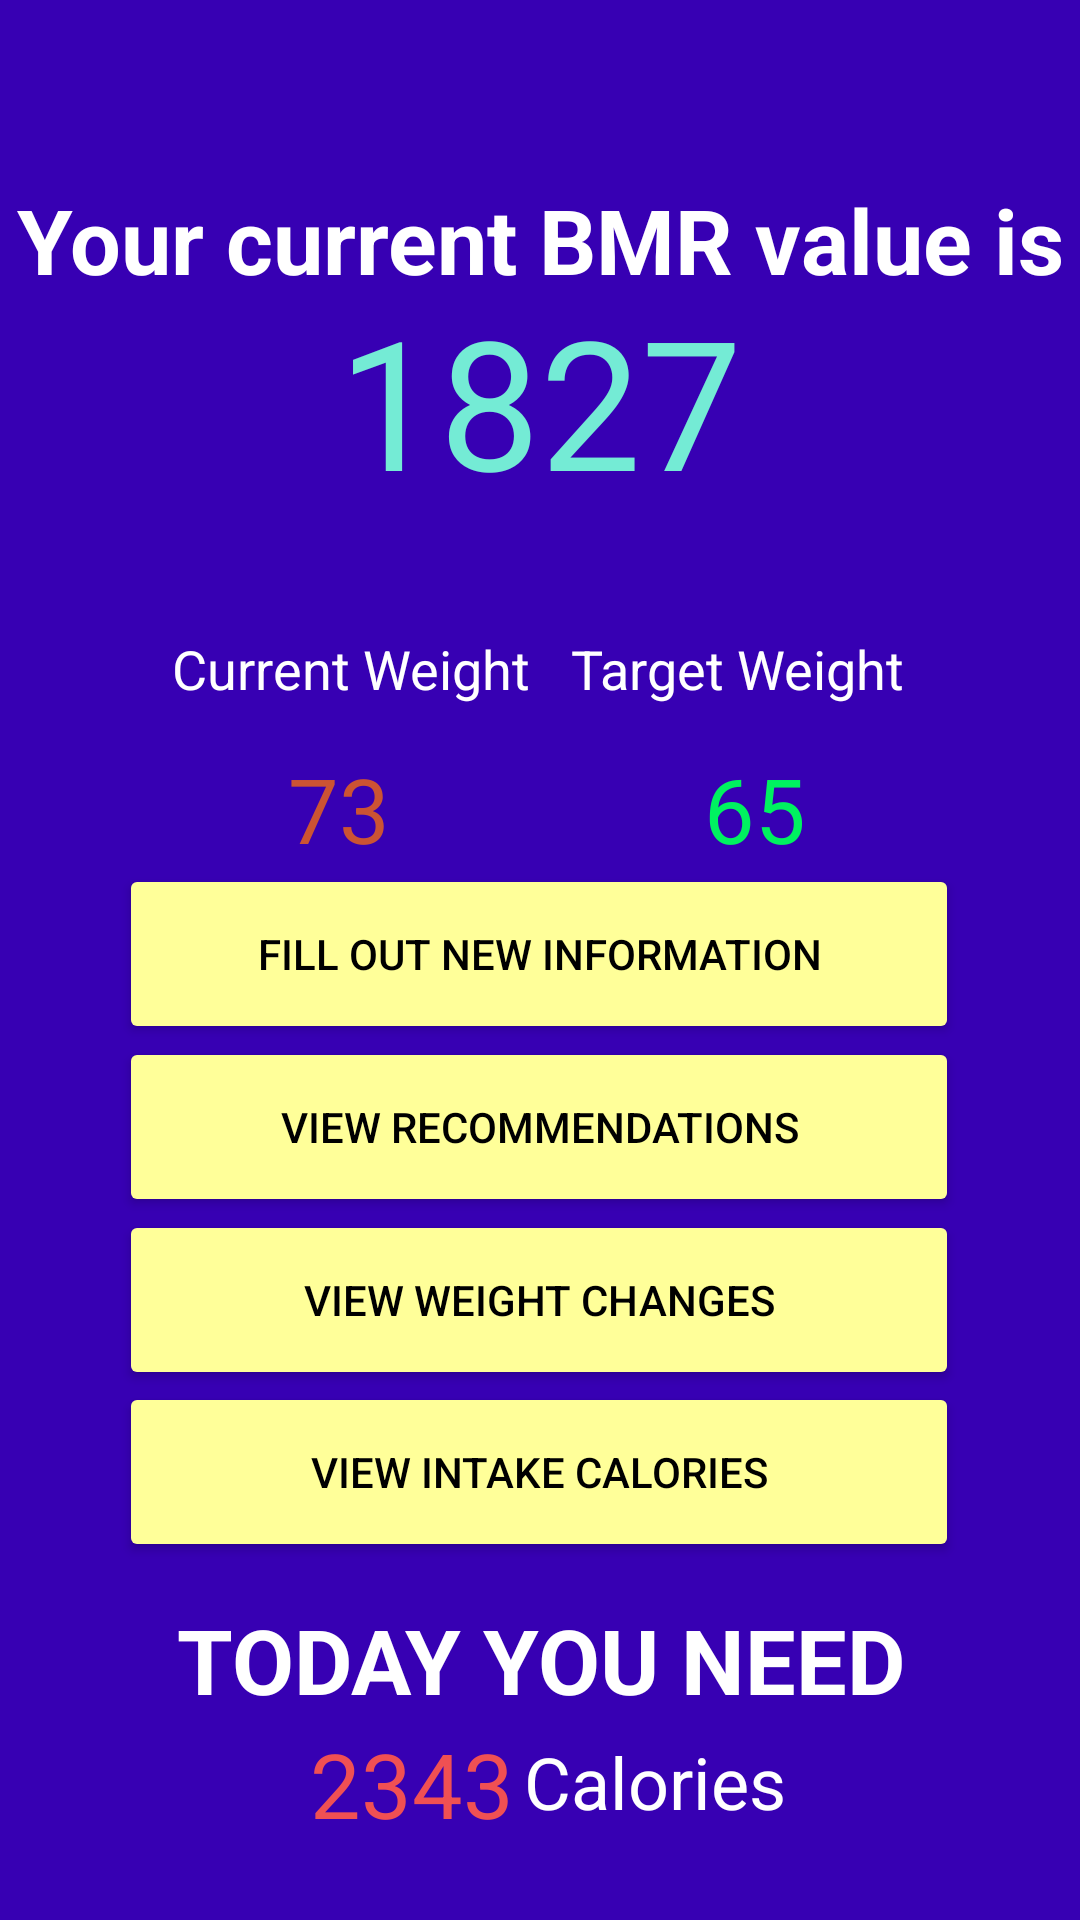

Write the Android layout XML for this screen, with the resource values it uses.
<!-- AndroidManifest.xml: application theme Theme.CS125LifeTuner -->
<!-- res/layout/activity_profile_page.xml -->
<?xml version="1.0" encoding="utf-8"?>
<androidx.constraintlayout.widget.ConstraintLayout xmlns:android="http://schemas.android.com/apk/res/android"
    xmlns:app="http://schemas.android.com/apk/res-auto"
    xmlns:tools="http://schemas.android.com/tools"
    android:layout_width="match_parent"
    android:layout_height="match_parent"
    android:background="@color/purple_700"
    tools:context=".activity_health_evaluation">

    
    <LinearLayout
        android:id="@+id/main_container"
        android:layout_width="match_parent"
        android:layout_height="match_parent"
        android:background="@drawable/background"
        android:orientation="vertical">
    </LinearLayout>
    


    <TextView
        android:id="@+id/profile_text_current_bmr_value"
        android:layout_width="359dp"
        android:layout_height="88dp"
        android:layout_marginTop="36dp"
        android:gravity="center"
        android:text="Your current BMR value is"
        android:textColor="@color/white"
        android:textSize="30sp"
        android:textStyle="bold"
        app:layout_constraintEnd_toEndOf="parent"
        app:layout_constraintStart_toStartOf="parent"
        app:layout_constraintTop_toTopOf="parent" />

    <TextView
        android:id="@+id/profile_text_daily_calories_needed"
        android:layout_width="303dp"
        android:layout_height="57dp"
        android:gravity="center"
        android:text="TODAY YOU NEED"
        android:textColor="@color/white"
        android:textSize="30sp"
        android:textStyle="bold"
        app:layout_constraintBottom_toBottomOf="parent"
        app:layout_constraintEnd_toEndOf="parent"
        app:layout_constraintStart_toStartOf="parent"
        app:layout_constraintTop_toTopOf="parent"
        app:layout_constraintVertical_bias="0.9" />

    <TextView
        android:id="@+id/profile_needed_calories"
        android:layout_width="147dp"
        android:layout_height="37dp"
        android:gravity="center"
        android:text="2343"
        android:textColor="#f05053"
        android:textSize="30sp"
        app:layout_constraintBottom_toBottomOf="parent"
        app:layout_constraintEnd_toEndOf="parent"
        app:layout_constraintHorizontal_bias="0.3"
        app:layout_constraintStart_toStartOf="parent"
        app:layout_constraintTop_toBottomOf="@+id/profile_text_current_bmr_value"
        app:layout_constraintVertical_bias="0.94" />

    <TextView
        android:id="@+id/profile_bmr_value"
        android:layout_width="225dp"
        android:layout_height="70dp"
        android:gravity="center"
        android:text="1827"
        android:textColor="#74ebd5"
        android:textSize="60sp"
        app:layout_constraintBottom_toBottomOf="parent"
        app:layout_constraintEnd_toEndOf="parent"
        app:layout_constraintStart_toStartOf="parent"
        app:layout_constraintTop_toTopOf="parent"
        app:layout_constraintVertical_bias="0.164" />

    <TextView
        android:id="@+id/profile_text_calories"
        android:layout_width="103dp"
        android:layout_height="32dp"
        android:gravity="center"
        android:text="Calories"
        android:textColor="@color/white"
        android:textSize="24sp"
        app:layout_constraintBottom_toBottomOf="parent"
        app:layout_constraintEnd_toEndOf="parent"
        app:layout_constraintHorizontal_bias="0.65"
        app:layout_constraintStart_toStartOf="parent"
        app:layout_constraintTop_toTopOf="parent"
        app:layout_constraintVertical_bias="0.95" />

    <TextView
        android:id="@+id/profile_text_current_weight"
        android:layout_width="162dp"
        android:layout_height="64dp"
        android:gravity="center"
        android:text="Current Weight"
        android:textColor="@color/white"
        android:textSize="18sp"
        app:layout_constraintBottom_toTopOf="@+id/profile_text_daily_calories_needed"
        app:layout_constraintEnd_toEndOf="parent"
        app:layout_constraintHorizontal_bias="0.18"
        app:layout_constraintStart_toStartOf="parent"
        app:layout_constraintTop_toBottomOf="@+id/profile_bmr_value"
        app:layout_constraintVertical_bias="0.093" />

    <TextView
        android:id="@+id/profile_text_target_weight"
        android:layout_width="162dp"
        android:layout_height="64dp"
        android:gravity="center"
        android:text="Target Weight"
        android:textColor="@color/white"
        android:textSize="18sp"
        app:layout_constraintBottom_toTopOf="@+id/profile_text_daily_calories_needed"
        app:layout_constraintEnd_toEndOf="parent"
        app:layout_constraintHorizontal_bias="0.831"
        app:layout_constraintStart_toStartOf="parent"
        app:layout_constraintTop_toBottomOf="@+id/profile_bmr_value"
        app:layout_constraintVertical_bias="0.093" />

    <TextView
        android:id="@+id/profile_current_weight_value"
        android:layout_width="92dp"
        android:layout_height="43dp"
        android:gravity="center"
        android:text="73"
        android:textColor="#cc5333"
        android:textSize="30sp"
        app:layout_constraintBottom_toTopOf="@+id/profile_text_daily_calories_needed"
        app:layout_constraintEnd_toEndOf="parent"
        app:layout_constraintHorizontal_bias="0.25"
        app:layout_constraintStart_toStartOf="parent"
        app:layout_constraintTop_toBottomOf="@+id/profile_bmr_value"
        app:layout_constraintVertical_bias="0.266" />

    <TextView
        android:id="@+id/profile_target_weight_value"
        android:layout_width="92dp"
        android:layout_height="43dp"
        android:gravity="center"
        android:text="65"
        android:textColor="#00F260"
        android:textSize="30sp"
        app:layout_constraintBottom_toTopOf="@+id/profile_text_daily_calories_needed"
        app:layout_constraintEnd_toEndOf="parent"
        app:layout_constraintHorizontal_bias="0.768"
        app:layout_constraintStart_toStartOf="parent"
        app:layout_constraintTop_toBottomOf="@+id/profile_bmr_value"
        app:layout_constraintVertical_bias="0.266" />


    <Button
        android:id="@+id/fill_information"
        android:layout_width="280dp"
        android:layout_height="60dp"
        android:layout_marginEnd="8dp"
        android:layout_marginRight="8dp"
        android:layout_marginBottom="4dp"
        android:backgroundTint="#ffff99"
        android:text="Fill Out new information"
        android:textColor="@color/black"
        app:layout_constraintVertical_bias = "0.5"
        app:layout_constraintHorizontal_bias="0.55"
        app:layout_constraintBottom_toBottomOf="parent"
        app:layout_constraintEnd_toEndOf="parent"
        app:layout_constraintStart_toStartOf="parent"
        app:layout_constraintTop_toTopOf="parent" />

    <Button
        android:id="@+id/view_recommendation"
        android:layout_width="280dp"
        android:layout_height="60dp"
        android:layout_marginEnd="8dp"
        android:layout_marginRight="8dp"
        android:layout_marginBottom="4dp"
        android:backgroundTint="#ffff99"
        android:text="view recommendations"
        android:textColor="@color/black"
        app:layout_constraintVertical_bias = "0.6"
        app:layout_constraintHorizontal_bias="0.55"
        app:layout_constraintBottom_toBottomOf="parent"
        app:layout_constraintEnd_toEndOf="parent"
        app:layout_constraintStart_toStartOf="parent"
        app:layout_constraintTop_toTopOf="parent" />

    <Button
        android:id="@+id/view_weight_changes"
        android:layout_width="280dp"
        android:layout_height="60dp"
        android:layout_marginEnd="8dp"
        android:layout_marginRight="8dp"
        android:layout_marginBottom="4dp"
        android:backgroundTint="#ffff99"
        android:text="view Weight changes"
        android:textColor="@color/black"
        app:layout_constraintVertical_bias = "0.7"
        app:layout_constraintHorizontal_bias="0.55"
        app:layout_constraintBottom_toBottomOf="parent"
        app:layout_constraintEnd_toEndOf="parent"
        app:layout_constraintStart_toStartOf="parent"
        app:layout_constraintTop_toTopOf="parent" />


    <Button
        android:id="@+id/intake_calories"
        android:layout_width="280dp"
        android:layout_height="60dp"
        android:layout_marginEnd="8dp"
        android:layout_marginRight="8dp"
        android:layout_marginBottom="4dp"
        android:backgroundTint="#ffff99"
        android:text="view Intake calories"
        android:textColor="@color/black"
        app:layout_constraintVertical_bias = "0.8"
        app:layout_constraintHorizontal_bias="0.55"
        app:layout_constraintBottom_toBottomOf="parent"
        app:layout_constraintEnd_toEndOf="parent"
        app:layout_constraintStart_toStartOf="parent"
        app:layout_constraintTop_toTopOf="parent" />






</androidx.constraintlayout.widget.ConstraintLayout>
<!-- resources referenced by this layout -->
<resources>
  <color name="black">#FF000000</color>
  <color name="purple_700">#FF3700B3</color>
  <color name="white">#FFFFFFFF</color>
  <!-- drawable background (drawable-v24) -->
  <?xml version="1.0" encoding="utf-8"?>
  <animation-list xmlns:android="http://schemas.android.com/apk/res/android">
      <item
          android:drawable="@drawable/gradient_1"
          android:duration="4000" />
      <item
          android:drawable="@drawable/gradient_4"
          android:duration="4000" />
      <item
          android:drawable="@drawable/gradient_2"
          android:duration="4000" />
      <item
          android:drawable="@drawable/gradient_3"
          android:duration="4000" />
      <item
          android:drawable="@drawable/gradient_5"
          android:duration="4000" />
  
  </animation-list>
  <style name="Theme.CS125LifeTuner" parent="Theme.MaterialComponents.DayNight.DarkActionBar">
          
          <item name="colorPrimary">@color/purple_500</item>
          <item name="colorPrimaryVariant">@color/purple_700</item>
          <item name="colorOnPrimary">@color/white</item>
          
          <item name="colorSecondary">@color/teal_200</item>
          <item name="colorSecondaryVariant">@color/teal_700</item>
          <item name="colorOnSecondary">@color/black</item>
          
          <item name="android:statusBarColor" tools:targetApi="l">?attr/colorPrimaryVariant</item>
          
      </style>
  <!-- drawable gradient_4 (drawable) -->
  <?xml version="1.0" encoding="utf-8"?>
  <shape xmlns:android="http://schemas.android.com/apk/res/android">
      <gradient
          android:angle="45"
          android:endColor="#8ca6db"
          android:startColor="#B993D6" />
  </shape>
  <!-- drawable gradient_3 (drawable) -->
  <?xml version="1.0" encoding="utf-8"?>
  <shape xmlns:android="http://schemas.android.com/apk/res/android">
      <gradient
          android:angle="225"
          android:endColor="#4b1248"
          android:startColor="#F0C27B" />
  </shape>
  <!-- drawable gradient_5 (drawable) -->
  <?xml version="1.0" encoding="utf-8"?>
  <shape xmlns:android="http://schemas.android.com/apk/res/android">
      <gradient
          android:angle="45"
          android:endColor="#D3959B"
          android:startColor="#bfe6ba" />
  </shape>
  <color name="purple_500">#FF6200EE</color>
  <color name="teal_200">#FF03DAC5</color>
  <color name="teal_700">#FF018786</color>
</resources>
